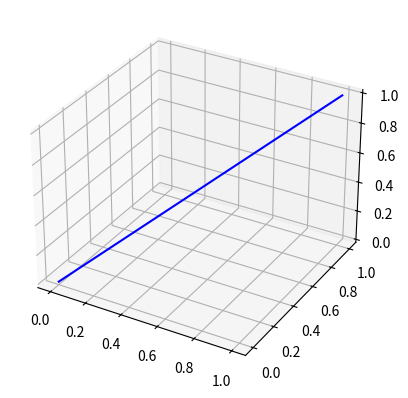

Reproduce this figure in Python.
from matplotlib import pyplot as plt
import numpy as np


fig = plt.figure()
ax = fig.add_subplot(111, projection='3d')
ax.plot([0, 1], [0, 1], [0,1], color='blue')
plt.grid(True)  # Ativa a grade de fundo
plt.show()  # Mostra o gráfico